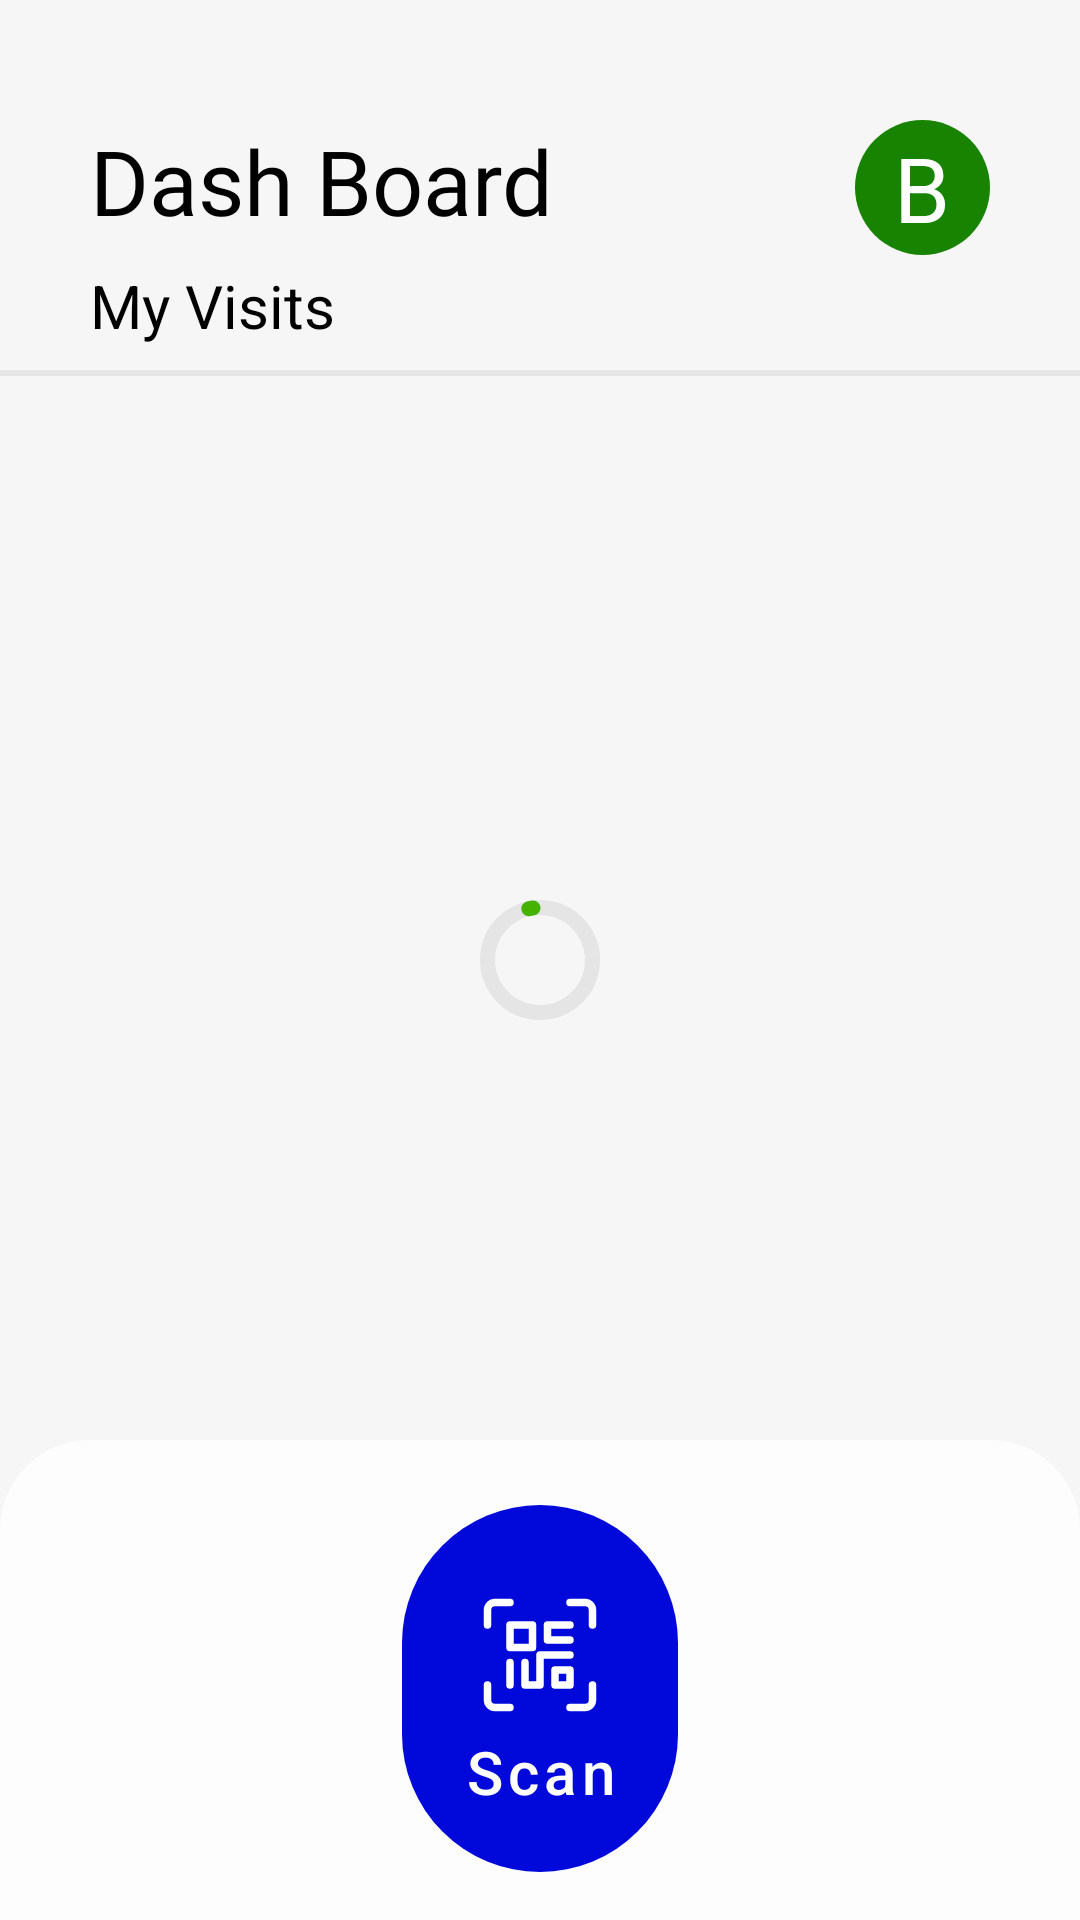

The Android layout XML behind this screen, and the referenced resources:
<!-- AndroidManifest.xml: application theme Theme.EasyCheckIn -->
<!-- res/layout/fragment_user_dash_board.xml -->
<?xml version="1.0" encoding="utf-8"?>
<androidx.constraintlayout.widget.ConstraintLayout xmlns:android="http://schemas.android.com/apk/res/android"
    xmlns:app="http://schemas.android.com/apk/res-auto"
    xmlns:tools="http://schemas.android.com/tools"
    android:layout_width="match_parent"
    android:layout_height="match_parent"
    android:background="@color/lightGray"
    android:id="@+id/root"
    tools:context=".UserDashBoardFragment">

    <androidx.constraintlayout.widget.ConstraintLayout
        android:id="@+id/constraintLayout"
        android:layout_width="match_parent"
        android:layout_height="wrap_content"
        android:layout_marginHorizontal="30dp"
        android:layout_marginTop="@dimen/topMargin"
        app:layout_constraintEnd_toEndOf="parent"
        app:layout_constraintStart_toStartOf="parent"
        app:layout_constraintTop_toTopOf="parent">

        <TextView
            android:id="@+id/textView"
            android:layout_width="wrap_content"
            android:layout_height="wrap_content"
            android:fontFamily="@font/myfont"
            android:text="Dash Board"
            android:textColor="@color/black"
            android:textSize="30sp"
            app:layout_constraintStart_toStartOf="parent"
            app:layout_constraintTop_toTopOf="parent"
            tools:ignore="HardcodedText" />

        <TextView
            android:id="@+id/textView2"
            android:layout_width="wrap_content"
            android:layout_height="wrap_content"
            android:layout_marginTop="8dp"
            android:text="My Visits"
            android:textColor="@color/black"
            android:textSize="20sp"
            app:layout_constraintStart_toStartOf="parent"
            app:layout_constraintTop_toBottomOf="@+id/textView"
            tools:ignore="HardcodedText" />

        <TextView
            android:id="@+id/profile"
            android:layout_width="45dp"
            android:layout_height="45dp"
            android:background="@drawable/circle"
            android:gravity="center"
            android:text="B"
            android:textColor="@color/white"
            android:textSize="30sp"
            app:backgroundTint="@color/green_700"
            app:layout_constraintEnd_toEndOf="parent"
            app:layout_constraintTop_toTopOf="parent"
            tools:ignore="HardcodedText" />
    </androidx.constraintlayout.widget.ConstraintLayout>

    <View
        android:id="@+id/view"
        android:layout_width="match_parent"
        android:layout_height="2dp"
        android:layout_marginTop="8dp"
        android:background="@color/gray"
        app:layout_constraintTop_toBottomOf="@+id/constraintLayout" />

    <androidx.recyclerview.widget.RecyclerView
        android:id="@+id/itemsList"
        android:layout_width="match_parent"
        android:layout_height="0dp"
        android:paddingHorizontal="30dp"
        app:layout_constraintBottom_toBottomOf="parent"
        app:layout_constraintTop_toBottomOf="@+id/view"/>

    <ImageView
        android:id="@+id/imageView"
        android:layout_width="match_parent"
        android:layout_height="160dp"
        android:src="@drawable/rounded_background"
        app:layout_constraintBottom_toBottomOf="parent"
        tools:ignore="ContentDescription" />

    <com.google.android.material.button.MaterialButton
        android:id="@+id/scan"
        style="@style/Widget.MaterialComponents.Button.UnelevatedButton"
        android:layout_width="wrap_content"
        android:layout_height="wrap_content"
        android:layout_marginHorizontal="30dp"
        android:layout_marginBottom="10dp"
        android:paddingVertical="20dp"
        android:text="Scan"
        android:textAllCaps="false"
        android:textSize="20sp"
        app:backgroundTint="@color/blue"
        app:cornerRadius="70dp"
        app:icon="@drawable/ic_scan"
        app:iconGravity="top"
        app:iconPadding="-5dp"
        app:iconSize="60dp"
        app:layout_constraintBottom_toBottomOf="@+id/imageView"
        app:layout_constraintEnd_toEndOf="parent"
        app:layout_constraintStart_toStartOf="parent"
        app:rippleColor="@color/white"
        tools:ignore="HardcodedText" />

    <com.google.android.material.progressindicator.CircularProgressIndicator
        android:id="@+id/progressBar"
        android:layout_width="wrap_content"
        android:layout_height="wrap_content"
        android:indeterminate="true"
        app:indicatorColor="@color/green_500"
        app:layout_constraintBottom_toBottomOf="parent"
        app:layout_constraintEnd_toEndOf="parent"
        app:layout_constraintStart_toStartOf="parent"
        app:layout_constraintTop_toTopOf="parent"
        app:trackColor="@color/gray"
        app:trackCornerRadius="2.5dp"
        app:trackThickness="5dp" />

    <TextView
        android:id="@+id/noVisits"
        android:layout_width="wrap_content"
        android:layout_height="wrap_content"
        android:text="No Visits"
        android:visibility="gone"
        android:textColor="@color/black"
        app:layout_constraintBottom_toBottomOf="parent"
        app:layout_constraintEnd_toEndOf="parent"
        app:layout_constraintStart_toStartOf="parent"
        app:layout_constraintTop_toTopOf="parent"
        android:textSize="26sp"
        tools:ignore="HardcodedText" />

</androidx.constraintlayout.widget.ConstraintLayout>
<!-- resources referenced by this layout -->
<resources>
  <color name="black">#FF000000</color>
  <color name="blue">#0009D9</color>
  <color name="gray">#E5E5E5</color>
  <color name="green_500">#45B200</color>
  <color name="green_700">#188300</color>
  <color name="lightGray">#F6F6F6</color>
  <color name="white">#FFFFFFFF</color>
  <dimen name="topMargin">0dp</dimen>
  <!-- drawable circle (drawable) -->
  <?xml version="1.0" encoding="utf-8"?>
  <shape android:shape="oval" xmlns:android="http://schemas.android.com/apk/res/android">
  
      <solid
          android:color="@color/green_700"/>
  
  </shape>
  <!-- drawable ic_scan: vector/xml drawable (drawable, 2166 chars, omitted) -->
  <!-- drawable rounded_background (drawable) -->
  <?xml version="1.0" encoding="utf-8"?>
  <shape xmlns:android="http://schemas.android.com/apk/res/android">
  
      <solid
          android:color="@color/lowAlphaWhite"/>
      <corners
          android:topLeftRadius="30dp"
          android:topRightRadius="30dp"
          />
  
  </shape>
  <style name="Theme.EasyCheckIn" parent="Theme.MaterialComponents.DayNight.NoActionBar">
          
          <item name="colorPrimary">@color/green_500</item>
          <item name="colorPrimaryVariant">@color/green_700</item>
          <item name="colorOnPrimary">@color/white</item>
          
          <item name="colorSecondary">@color/teal_200</item>
          <item name="colorSecondaryVariant">@color/teal_700</item>
          <item name="colorOnSecondary">@color/black</item>
          
          <item name="android:statusBarColor" tools:targetApi="l">?attr/colorPrimaryVariant</item>
          
      </style>
  <color name="lowAlphaWhite">#CCFFFFFF</color>
  <color name="teal_200">#FF03DAC5</color>
  <color name="teal_700">#FF018786</color>
</resources>
